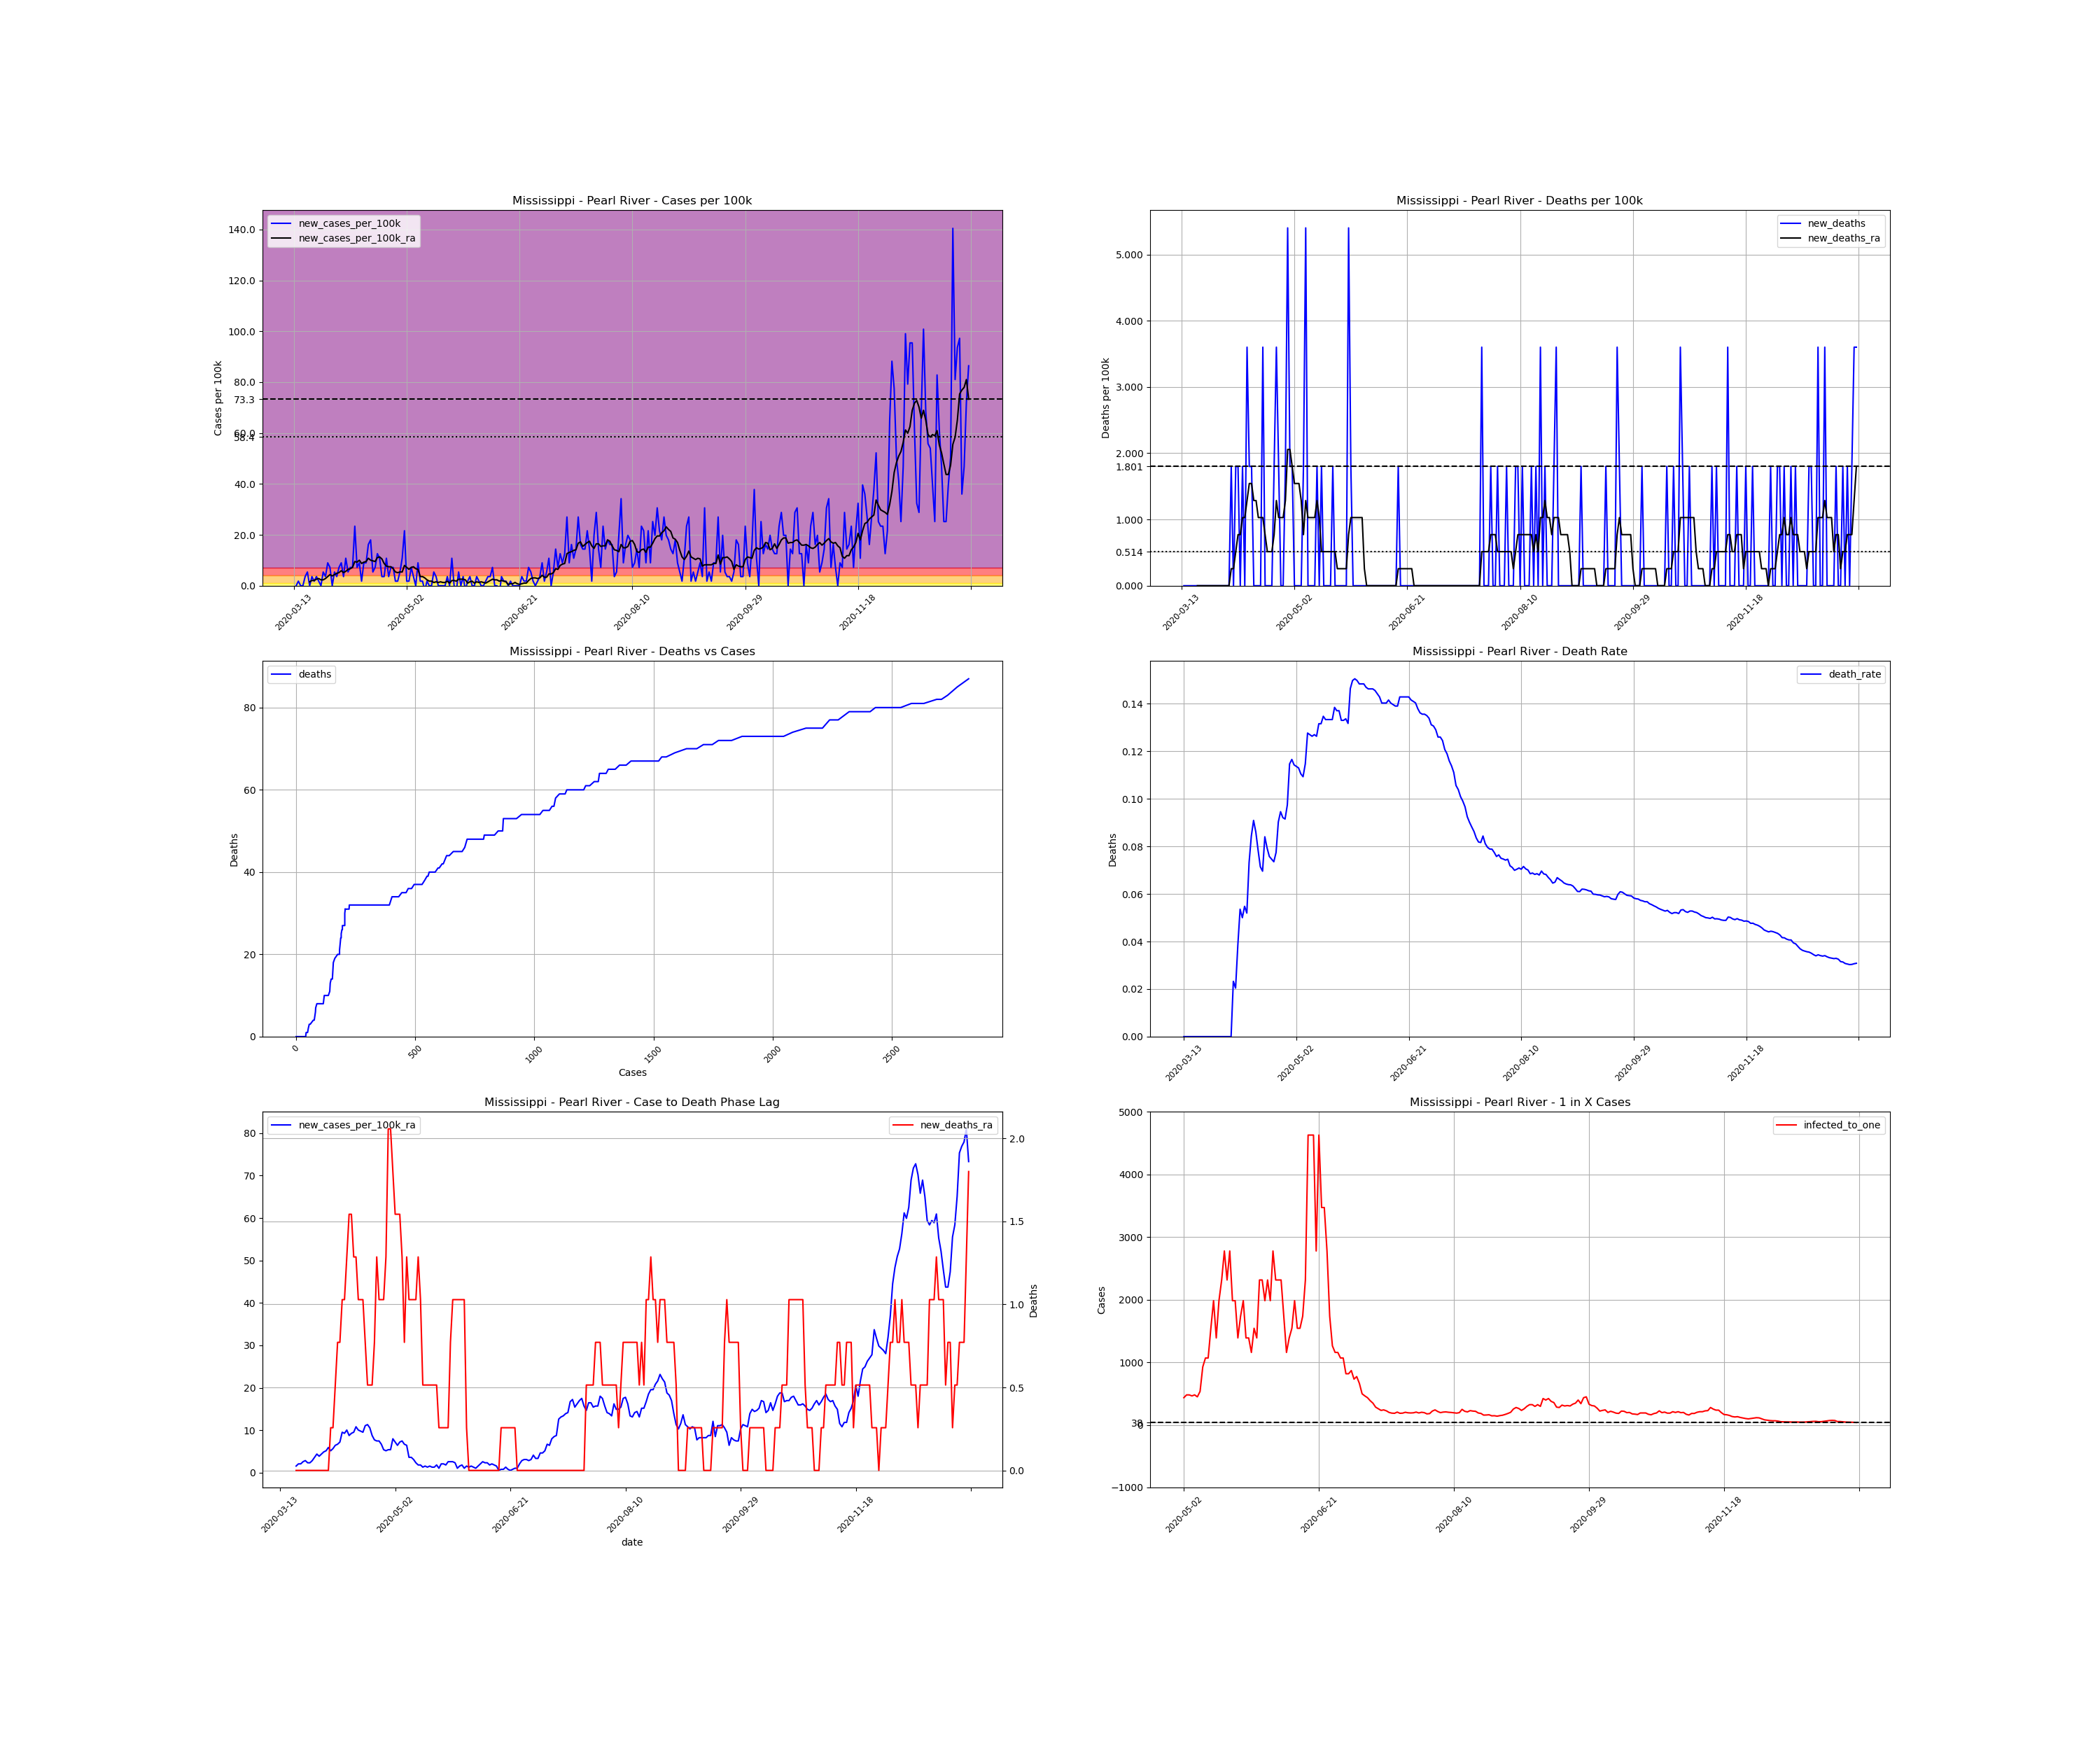

The table this chart was drawn from, first rows:
, date, county, state, fips, cases, deaths, COUNTY, STNAME, CTYNAME, POPESTIMATE2019, cases_per_100k, deaths_per_100k, death_rate, new_cases, new_cases_per_100k, new_deaths, new_cases_per_100k_ra, new_deaths_ra, active_cases, infected_to_one
86193, 2020-03-13, Pearl River, Mississippi, 28109, 1, 0.0, 109, Mississippi, Pearl River, 55535, 1.801, 0.0, 0.0, , , , , , , 
86194, 2020-03-14, Pearl River, Mississippi, 28109, 1, 0.0, 109, Mississippi, Pearl River, 55535, 1.801, 0.0, 0.0, 0.0, 0.0, 0.0, , , , 
86195, 2020-03-15, Pearl River, Mississippi, 28109, 2, 0.0, 109, Mississippi, Pearl River, 55535, 3.601, 0.0, 0.0, 1.0, 1.801, 0.0, , , , 
86196, 2020-03-16, Pearl River, Mississippi, 28109, 2, 0.0, 109, Mississippi, Pearl River, 55535, 3.601, 0.0, 0.0, 0.0, 0.0, 0.0, , , , 
86197, 2020-03-17, Pearl River, Mississippi, 28109, 2, 0.0, 109, Mississippi, Pearl River, 55535, 3.601, 0.0, 0.0, 0.0, 0.0, 0.0, , , , 
86198, 2020-03-18, Pearl River, Mississippi, 28109, 4, 0.0, 109, Mississippi, Pearl River, 55535, 7.203, 0.0, 0.0, 2.0, 3.601, 0.0, , , , 
86199, 2020-03-19, Pearl River, Mississippi, 28109, 7, 0.0, 109, Mississippi, Pearl River, 55535, 12.6, 0.0, 0.0, 3.0, 5.402, 0.0, , , , 
86200, 2020-03-20, Pearl River, Mississippi, 28109, 7, 0.0, 109, Mississippi, Pearl River, 55535, 12.6, 0.0, 0.0, 0.0, 0.0, 0.0, 1.543, 0.0, , 
86201, 2020-03-21, Pearl River, Mississippi, 28109, 9, 0.0, 109, Mississippi, Pearl River, 55535, 16.21, 0.0, 0.0, 2.0, 3.601, 0.0, 2.058, 0.0, 8.0, 1735
86202, 2020-03-22, Pearl River, Mississippi, 28109, 10, 0.0, 109, Mississippi, Pearl River, 55535, 18.01, 0.0, 0.0, 1.0, 1.801, 0.0, 2.058, 0.0, 9.0, 1543
86203, 2020-03-23, Pearl River, Mississippi, 28109, 12, 0.0, 109, Mississippi, Pearl River, 55535, 21.61, 0.0, 0.0, 2.0, 3.601, 0.0, 2.572, 0.0, 10.0, 1388
86204, 2020-03-24, Pearl River, Mississippi, 28109, 13, 0.0, 109, Mississippi, Pearl River, 55535, 23.41, 0.0, 0.0, 1.0, 1.801, 0.0, 2.83, 0.0, 11.0, 1262
86205, 2020-03-25, Pearl River, Mississippi, 28109, 13, 0.0, 109, Mississippi, Pearl River, 55535, 23.41, 0.0, 0.0, 0.0, 0.0, 0.0, 2.315, 0.0, 11.0, 1262
86206, 2020-03-26, Pearl River, Mississippi, 28109, 16, 0.0, 109, Mississippi, Pearl River, 55535, 28.81, 0.0, 0.0, 3.0, 5.402, 0.0, 2.315, 0.0, 12.0, 1157
86207, 2020-03-27, Pearl River, Mississippi, 28109, 18, 0.0, 109, Mississippi, Pearl River, 55535, 32.41, 0.0, 0.0, 2.0, 3.601, 0.0, 2.83, 0.0, 11.0, 1262
86208, 2020-03-28, Pearl River, Mississippi, 28109, 23, 0.0, 109, Mississippi, Pearl River, 55535, 41.42, 0.0, 0.0, 5.0, 9.003, 0.0, 3.601, 0.0, 16.0, 867.7
86209, 2020-03-29, Pearl River, Mississippi, 28109, 27, 0.0, 109, Mississippi, Pearl River, 55535, 48.62, 0.0, 0.0, 4.0, 7.203, 0.0, 4.373, 0.0, 18.0, 771.3
86210, 2020-03-30, Pearl River, Mississippi, 28109, 27, 0.0, 109, Mississippi, Pearl River, 55535, 48.62, 0.0, 0.0, 0.0, 0.0, 0.0, 3.859, 0.0, 17.0, 816.7
86211, 2020-03-31, Pearl River, Mississippi, 28109, 30, 0.0, 109, Mississippi, Pearl River, 55535, 54.02, 0.0, 0.0, 3.0, 5.402, 0.0, 4.373, 0.0, 18.0, 771.3
86212, 2020-04-01, Pearl River, Mississippi, 28109, 32, 0.0, 109, Mississippi, Pearl River, 55535, 57.62, 0.0, 0.0, 2.0, 3.601, 0.0, 4.888, 0.0, 19.0, 730.7
86213, 2020-04-02, Pearl River, Mississippi, 28109, 36, 0.0, 109, Mississippi, Pearl River, 55535, 64.82, 0.0, 0.0, 4.0, 7.203, 0.0, 5.145, 0.0, 23.0, 603.6
86214, 2020-04-03, Pearl River, Mississippi, 28109, 41, 0.0, 109, Mississippi, Pearl River, 55535, 73.83, 0.0, 0.0, 5.0, 9.003, 0.0, 5.916, 0.0, 25.0, 555.4
86215, 2020-04-04, Pearl River, Mississippi, 28109, 43, 1.0, 109, Mississippi, Pearl River, 55535, 77.43, 1.801, 0.02326, 2.0, 3.601, 1.801, 5.145, 0.2572, 25.0, 555.4
86216, 2020-04-05, Pearl River, Mississippi, 28109, 49, 1.0, 109, Mississippi, Pearl River, 55535, 88.23, 1.801, 0.02041, 6.0, 10.8, 0.0, 5.659, 0.2572, 26.0, 534
86217, 2020-04-06, Pearl River, Mississippi, 28109, 52, 2.0, 109, Mississippi, Pearl River, 55535, 93.63, 3.601, 0.03846, 3.0, 5.402, 1.801, 6.431, 0.5145, 25.0, 555.4
86218, 2020-04-07, Pearl River, Mississippi, 28109, 56, 3.0, 109, Mississippi, Pearl River, 55535, 100.8, 5.402, 0.05357, 4.0, 7.203, 1.801, 6.688, 0.7717, 29.0, 478.8
86219, 2020-04-08, Pearl River, Mississippi, 28109, 60, 3.0, 109, Mississippi, Pearl River, 55535, 108, 5.402, 0.05, 4.0, 7.203, 0.0, 7.203, 0.7717, 30.0, 462.8
86220, 2020-04-09, Pearl River, Mississippi, 28109, 73, 4.0, 109, Mississippi, Pearl River, 55535, 131.4, 7.203, 0.05479, 13.0, 23.41, 1.801, 9.518, 1.029, 41.0, 338.6
86221, 2020-04-10, Pearl River, Mississippi, 28109, 77, 4.0, 109, Mississippi, Pearl River, 55535, 138.7, 7.203, 0.05195, 4.0, 7.203, 0.0, 9.261, 1.029, 41.0, 338.6
86222, 2020-04-11, Pearl River, Mississippi, 28109, 82, 6.0, 109, Mississippi, Pearl River, 55535, 147.7, 10.8, 0.07317, 5.0, 9.003, 3.601, 10.03, 1.286, 41.0, 338.6
86223, 2020-04-12, Pearl River, Mississippi, 28109, 83, 7.0, 109, Mississippi, Pearl River, 55535, 149.5, 12.6, 0.08434, 1.0, 1.801, 1.801, 8.746, 1.543, 40.0, 347.1
86224, 2020-04-13, Pearl River, Mississippi, 28109, 88, 8.0, 109, Mississippi, Pearl River, 55535, 158.5, 14.41, 0.09091, 5.0, 9.003, 1.801, 9.261, 1.543, 39.0, 356
86225, 2020-04-14, Pearl River, Mississippi, 28109, 93, 8.0, 109, Mississippi, Pearl River, 55535, 167.5, 14.41, 0.08602, 5.0, 9.003, 0.0, 9.518, 1.286, 41.0, 338.6
86226, 2020-04-15, Pearl River, Mississippi, 28109, 102, 8.0, 109, Mississippi, Pearl River, 55535, 183.7, 14.41, 0.07843, 9.0, 16.21, 0.0, 10.8, 1.286, 46.0, 301.8
86227, 2020-04-16, Pearl River, Mississippi, 28109, 112, 8.0, 109, Mississippi, Pearl River, 55535, 201.7, 14.41, 0.07143, 10.0, 18.01, 0.0, 10.03, 1.029, 52.0, 267
86228, 2020-04-17, Pearl River, Mississippi, 28109, 115, 8.0, 109, Mississippi, Pearl River, 55535, 207.1, 14.41, 0.06957, 3.0, 5.402, 0.0, 9.775, 1.029, 42.0, 330.6
86229, 2020-04-18, Pearl River, Mississippi, 28109, 119, 10.0, 109, Mississippi, Pearl River, 55535, 214.3, 18.01, 0.08403, 4.0, 7.203, 3.601, 9.518, 1.029, 42.0, 330.6
86230, 2020-04-19, Pearl River, Mississippi, 28109, 126, 10.0, 109, Mississippi, Pearl River, 55535, 226.9, 18.01, 0.07937, 7.0, 12.6, 0.0, 11.06, 0.7717, 44.0, 315.5
86231, 2020-04-20, Pearl River, Mississippi, 28109, 132, 10.0, 109, Mississippi, Pearl River, 55535, 237.7, 18.01, 0.07576, 6.0, 10.8, 0.0, 11.32, 0.5145, 49.0, 283.3
86232, 2020-04-21, Pearl River, Mississippi, 28109, 134, 10.0, 109, Mississippi, Pearl River, 55535, 241.3, 18.01, 0.07463, 2.0, 3.601, 0.0, 10.55, 0.5145, 46.0, 301.8
86233, 2020-04-22, Pearl River, Mississippi, 28109, 136, 10.0, 109, Mississippi, Pearl River, 55535, 244.9, 18.01, 0.07353, 2.0, 3.601, 0.0, 8.746, 0.5145, 43.0, 322.9
86234, 2020-04-23, Pearl River, Mississippi, 28109, 142, 11.0, 109, Mississippi, Pearl River, 55535, 255.7, 19.81, 0.07746, 6.0, 10.8, 1.801, 7.717, 0.7717, 40.0, 347.1
86235, 2020-04-24, Pearl River, Mississippi, 28109, 144, 13.0, 109, Mississippi, Pearl River, 55535, 259.3, 23.41, 0.09028, 2.0, 3.601, 3.601, 7.46, 1.286, 32.0, 433.9
86236, 2020-04-25, Pearl River, Mississippi, 28109, 148, 14.0, 109, Mississippi, Pearl River, 55535, 266.5, 25.21, 0.09459, 4.0, 7.203, 1.801, 7.46, 1.029, 33.0, 420.7
86237, 2020-04-26, Pearl River, Mississippi, 28109, 152, 14.0, 109, Mississippi, Pearl River, 55535, 273.7, 25.21, 0.09211, 4.0, 7.203, 0.0, 6.688, 1.029, 33.0, 420.7
86238, 2020-04-27, Pearl River, Mississippi, 28109, 153, 14.0, 109, Mississippi, Pearl River, 55535, 275.5, 25.21, 0.0915, 1.0, 1.801, 0.0, 5.402, 1.029, 27.0, 514.2
86239, 2020-04-28, Pearl River, Mississippi, 28109, 154, 15.0, 109, Mississippi, Pearl River, 55535, 277.3, 27.01, 0.0974, 1.0, 1.801, 1.801, 5.145, 1.286, 22.0, 631.1
86240, 2020-04-29, Pearl River, Mississippi, 28109, 157, 18.0, 109, Mississippi, Pearl River, 55535, 282.7, 32.41, 0.1146, 3.0, 5.402, 5.402, 5.402, 2.058, 23.0, 603.6
86241, 2020-04-30, Pearl River, Mississippi, 28109, 163, 19.0, 109, Mississippi, Pearl River, 55535, 293.5, 34.21, 0.1166, 6.0, 10.8, 1.801, 5.402, 2.058, 27.0, 514.2
86242, 2020-05-01, Pearl River, Mississippi, 28109, 175, 20.0, 109, Mississippi, Pearl River, 55535, 315.1, 36.01, 0.1143, 12.0, 21.61, 1.801, 7.974, 1.801, 33.0, 420.7
86243, 2020-05-02, Pearl River, Mississippi, 28109, 176, 20.0, 109, Mississippi, Pearl River, 55535, 316.9, 36.01, 0.1136, 1.0, 1.801, 0.0, 7.203, 1.543, 32.0, 433.9
86244, 2020-05-03, Pearl River, Mississippi, 28109, 177, 20.0, 109, Mississippi, Pearl River, 55535, 318.7, 36.01, 0.113, 1.0, 1.801, 0.0, 6.431, 1.543, 29.0, 478.8
86245, 2020-05-04, Pearl River, Mississippi, 28109, 181, 20.0, 109, Mississippi, Pearl River, 55535, 325.9, 36.01, 0.1105, 4.0, 7.203, 0.0, 7.203, 1.543, 29.0, 478.8
86246, 2020-05-05, Pearl River, Mississippi, 28109, 183, 20.0, 109, Mississippi, Pearl River, 55535, 329.5, 36.01, 0.1093, 2.0, 3.601, 0.0, 7.46, 1.286, 30.0, 462.8
86247, 2020-05-06, Pearl River, Mississippi, 28109, 183, 21.0, 109, Mississippi, Pearl River, 55535, 329.5, 37.81, 0.1148, 0.0, 0.0, 1.801, 6.688, 0.7717, 29.0, 478.8
86248, 2020-05-07, Pearl River, Mississippi, 28109, 188, 24.0, 109, Mississippi, Pearl River, 55535, 338.5, 43.22, 0.1277, 5.0, 9.003, 5.402, 6.431, 1.286, 31.0, 447.9
86249, 2020-05-08, Pearl River, Mississippi, 28109, 189, 24.0, 109, Mississippi, Pearl River, 55535, 340.3, 43.22, 0.127, 1.0, 1.801, 0.0, 3.601, 1.029, 26.0, 534
86250, 2020-05-09, Pearl River, Mississippi, 28109, 190, 24.0, 109, Mississippi, Pearl River, 55535, 342.1, 43.22, 0.1263, 1.0, 1.801, 0.0, 3.601, 1.029, 15.0, 925.6
86251, 2020-05-10, Pearl River, Mississippi, 28109, 189, 24.0, 109, Mississippi, Pearl River, 55535, 340.3, 43.22, 0.127, -1.0, -1.801, 0.0, 3.087, 1.029, 13.0, 1068
86252, 2020-05-11, Pearl River, Mississippi, 28109, 190, 24.0, 109, Mississippi, Pearl River, 55535, 342.1, 43.22, 0.1263, 1.0, 1.801, 0.0, 2.315, 1.029, 13.0, 1068
... 240 more rows
